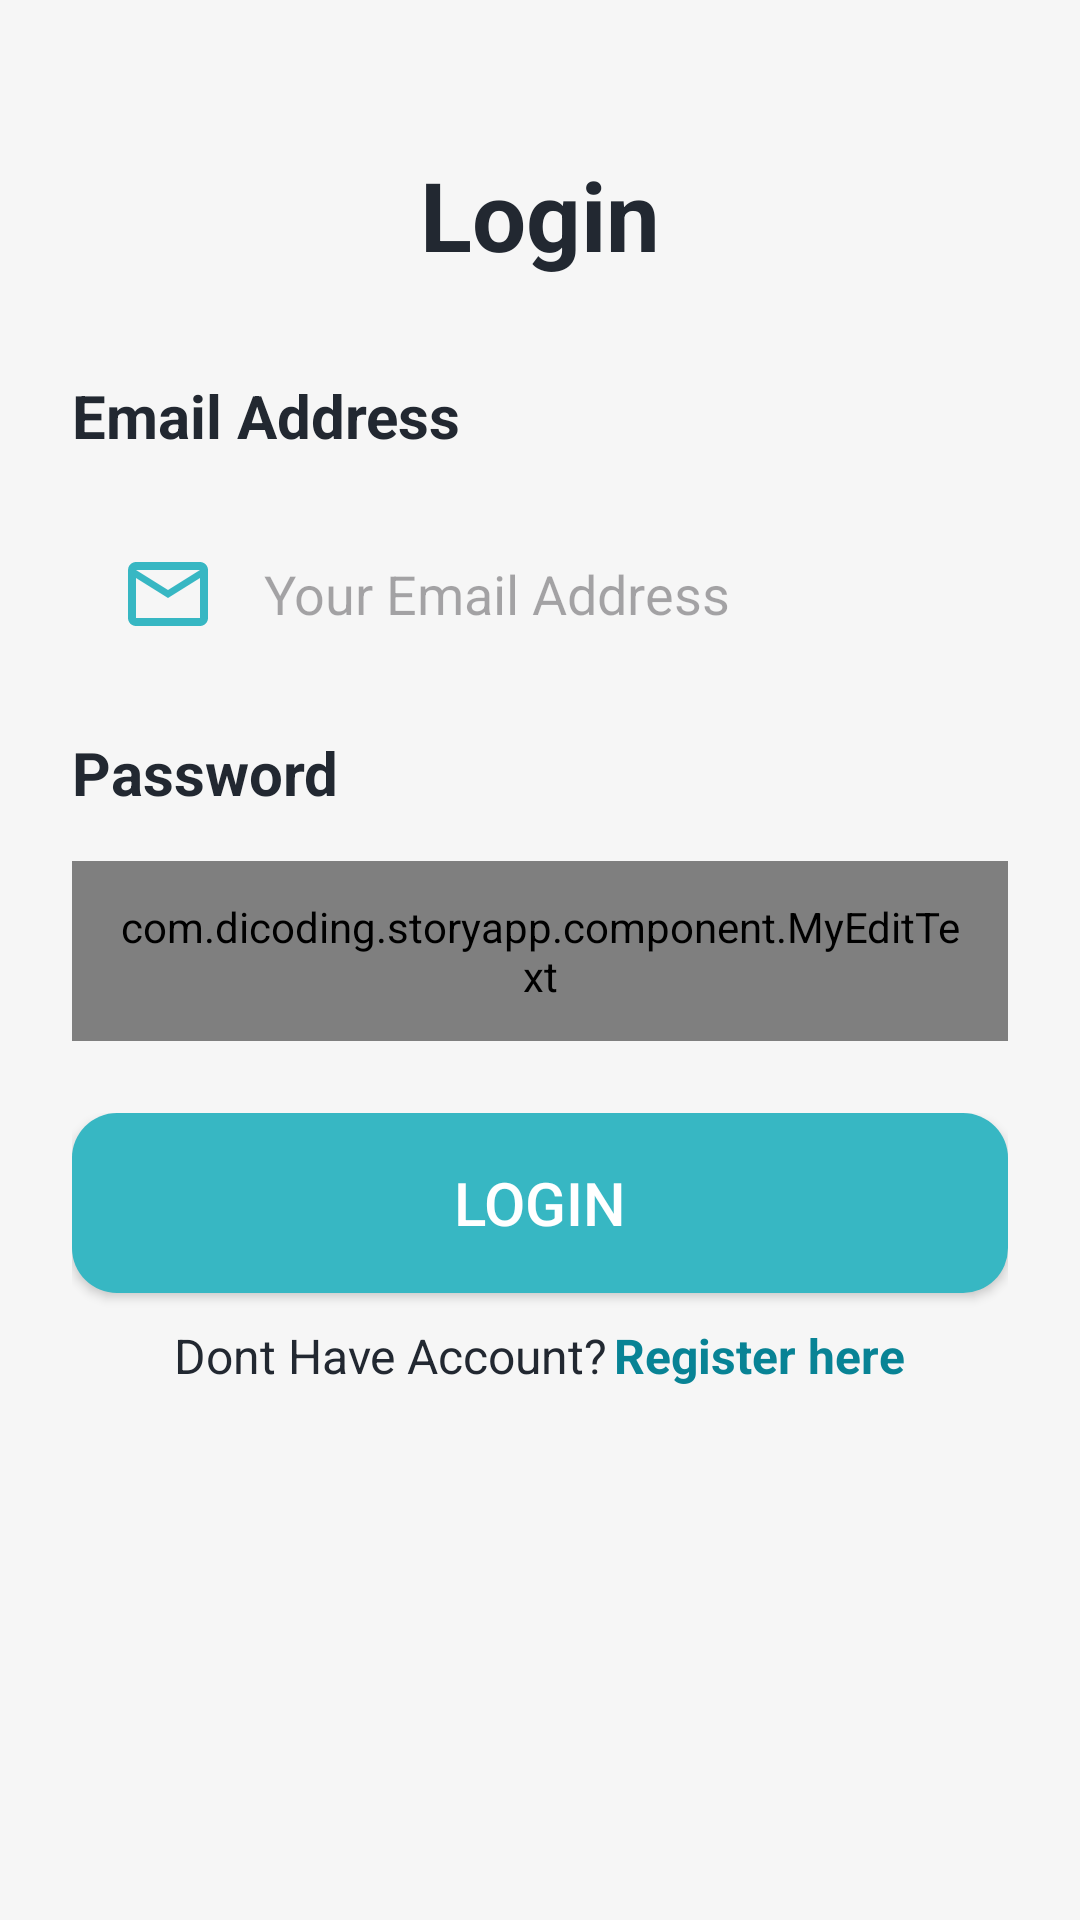

Layout XML and referenced resources for this Android screen:
<!-- AndroidManifest.xml: application theme Theme.StoryApp -->
<!-- res/layout/activity_login.xml -->
<?xml version="1.0" encoding="utf-8"?>
<ScrollView
    android:layout_width="match_parent"
    android:layout_height="match_parent"
    xmlns:android="http://schemas.android.com/apk/res/android"
    style="@style/primaryBackground"
    >
    <androidx.constraintlayout.widget.ConstraintLayout
        xmlns:app="http://schemas.android.com/apk/res-auto"
        xmlns:tools="http://schemas.android.com/tools"
        android:id="@+id/main"
        android:layout_width="match_parent"
        android:layout_height="wrap_content"
        android:paddingHorizontal="24dp"
        tools:context=".ui.login.LoginActivity"
        >

        <TextView
            android:id="@+id/textView2"
            android:layout_width="wrap_content"
            android:layout_height="wrap_content"
            android:layout_marginTop="50dp"
            android:text="@string/login"
            android:textSize="32sp"
            android:textStyle="bold"
            android:textColor="?attr/colorPrimary"
            app:layout_constraintEnd_toEndOf="parent"
            app:layout_constraintStart_toStartOf="parent"
            app:layout_constraintTop_toTopOf="parent" />
        <LinearLayout
            android:layout_width="match_parent"
            android:layout_height="wrap_content"
            android:layout_marginTop="32dp"
            android:id="@+id/emailTextfieldLayout"
            app:layout_constraintTop_toBottomOf="@+id/textView2"
            tools:layout_editor_absoluteX="0dp"
            android:orientation="vertical"
            >

            <TextView
                android:layout_width="wrap_content"
                android:layout_height="wrap_content"
                android:textStyle="bold"
                android:textSize="20sp"
                android:textColor="?attr/colorPrimary"
                android:text="@string/email" />

            <EditText
                android:layout_width="match_parent"
                android:id="@+id/ed_login_email"
                android:layout_marginTop="16dp"
                android:drawablePadding="16dp"
                android:drawableStart="@drawable/baseline_mail_outline_24"
                android:paddingHorizontal="16dp"
                android:layout_height="60dp"
                android:hint="@string/email_hint"
                android:inputType="textEmailAddress"
                android:background="@drawable/rounded_background"
                android:autofillHints="">
            </EditText>
        </LinearLayout>
        <LinearLayout
            android:layout_width="match_parent"
            android:layout_height="wrap_content"
            android:id="@+id/passwordTextfieldLayout"
            android:layout_marginTop="16dp"
            app:layout_constraintTop_toBottomOf="@+id/emailTextfieldLayout"
            tools:layout_editor_absoluteX="0dp"
            android:orientation="vertical"
            >
            <LinearLayout
                android:layout_width="match_parent"
                android:layout_height="wrap_content"
                android:orientation="horizontal"
                android:gravity="center_vertical"
                >
                <TextView
                    android:layout_width="wrap_content"
                    android:layout_height="wrap_content"
                    android:textColor="?attr/colorPrimary"
                    android:textStyle="bold"
                    android:textSize="20sp"
                    android:text="@string/password" />
            </LinearLayout>


            <com.dicoding.storyapp.component.MyEditText
                android:layout_width="match_parent"
                android:id="@+id/ed_login_password"
                android:layout_marginTop="16dp"
                android:drawablePadding="16dp"
                android:paddingHorizontal="16dp"
                android:layout_height="60dp"
                android:textColor="@color/black"
                android:hint="@string/password_hint"
                android:inputType="textPassword"
                android:background="@drawable/rounded_background"
                android:autofillHints=""
                >
            </com.dicoding.storyapp.component.MyEditText>
        </LinearLayout>
        <LinearLayout
            android:layout_width="match_parent"
            android:layout_height="wrap_content"
            android:layout_marginTop="24dp"
            app:layout_constraintTop_toBottomOf="@+id/passwordTextfieldLayout"
            android:orientation="vertical"
            >
            <androidx.appcompat.widget.AppCompatButton
                android:layout_width="match_parent"
                android:layout_height="60dp"
                android:text="@string/login"
                android:textColor="@color/white"
                android:id="@+id/loginButton"
                android:background="@drawable/button_rounded"
                android:textSize="20sp"
                />
            <LinearLayout
                android:layout_width="match_parent"
                android:layout_height="wrap_content"
                android:orientation="horizontal"
                android:layout_marginTop="10dp"
                android:gravity="center"
                >
                <TextView
                    android:layout_width="wrap_content"
                    android:layout_height="wrap_content"
                    android:textColor="?attr/colorPrimary"
                    android:text="@string/dont_have_account"
                    android:textSize="16sp"
                    />
                <TextView
                    android:id="@+id/hyperlink_register"
                    android:layout_width="wrap_content"
                    android:layout_height="wrap_content"
                    android:layout_marginStart="2dp"
                    android:text="@string/register_here"
                    android:textSize="16sp"
                    android:textColor="@color/accent_secondary"
                    android:textStyle="bold"
                    />
            </LinearLayout>
        </LinearLayout>

    </androidx.constraintlayout.widget.ConstraintLayout>
</ScrollView>
<!-- resources referenced by this layout -->
<resources>
  <color name="accent_secondary">#088395</color>
  <color name="black">#FF000000</color>
  <color name="white">#FFFFFFFF</color>
  <!-- drawable baseline_mail_outline_24 (drawable) -->
  <vector xmlns:android="http://schemas.android.com/apk/res/android" android:height="32dp" android:tint="#37B7C3" android:viewportHeight="24" android:viewportWidth="24" android:width="32dp">
        
      <path android:fillColor="@android:color/white" android:pathData="M20,4L4,4c-1.1,0 -1.99,0.9 -1.99,2L2,18c0,1.1 0.9,2 2,2h16c1.1,0 2,-0.9 2,-2L22,6c0,-1.1 -0.9,-2 -2,-2zM20,18L4,18L4,8l8,5 8,-5v10zM12,11L4,6h16l-8,5z"/>
      
  </vector>
  <!-- drawable button_rounded (drawable) -->
  <?xml version="1.0" encoding="utf-8"?>
  <shape xmlns:android="http://schemas.android.com/apk/res/android"
      android:shape="rectangle"
      android:padding="10dp">
  
      <solid android:color="@color/accent_primer" />
      <corners
          android:bottomRightRadius="15dp"
          android:bottomLeftRadius="15dp"
          android:topLeftRadius="15dp"
          android:topRightRadius="15dp" />
  </shape>
  <string name="dont_have_account">Dont Have Account?</string>
  <string name="email">Email Address</string>
  <string name="email_hint">Your Email Address</string>
  <string name="login">Login</string>
  <string name="password">Password</string>
  <string name="password_hint">Your Password</string>
  <string name="register_here">Register here</string>
  <style name="primaryBackground" parent="">
          <item name="android:background">@color/gray</item>
      </style>
  <style name="Theme.StoryApp" parent="Base.Theme.StoryApp" />
  <color name="accent_primer">#37B7C3</color>
  <color name="gray">#FFF6F6F6</color>
  <style name="Base.Theme.StoryApp" parent="Theme.Material3.DayNight">
          <item name="android:statusBarColor">@color/accent_secondary</item>
          <item name="colorPrimary">@color/black_secondary</item>
          <item name="color">@color/black_tertiary</item>
          
          
      </style>
  <color name="black_secondary">#FF222831</color>
  <color name="black_tertiary">#FF31363F</color>
</resources>
